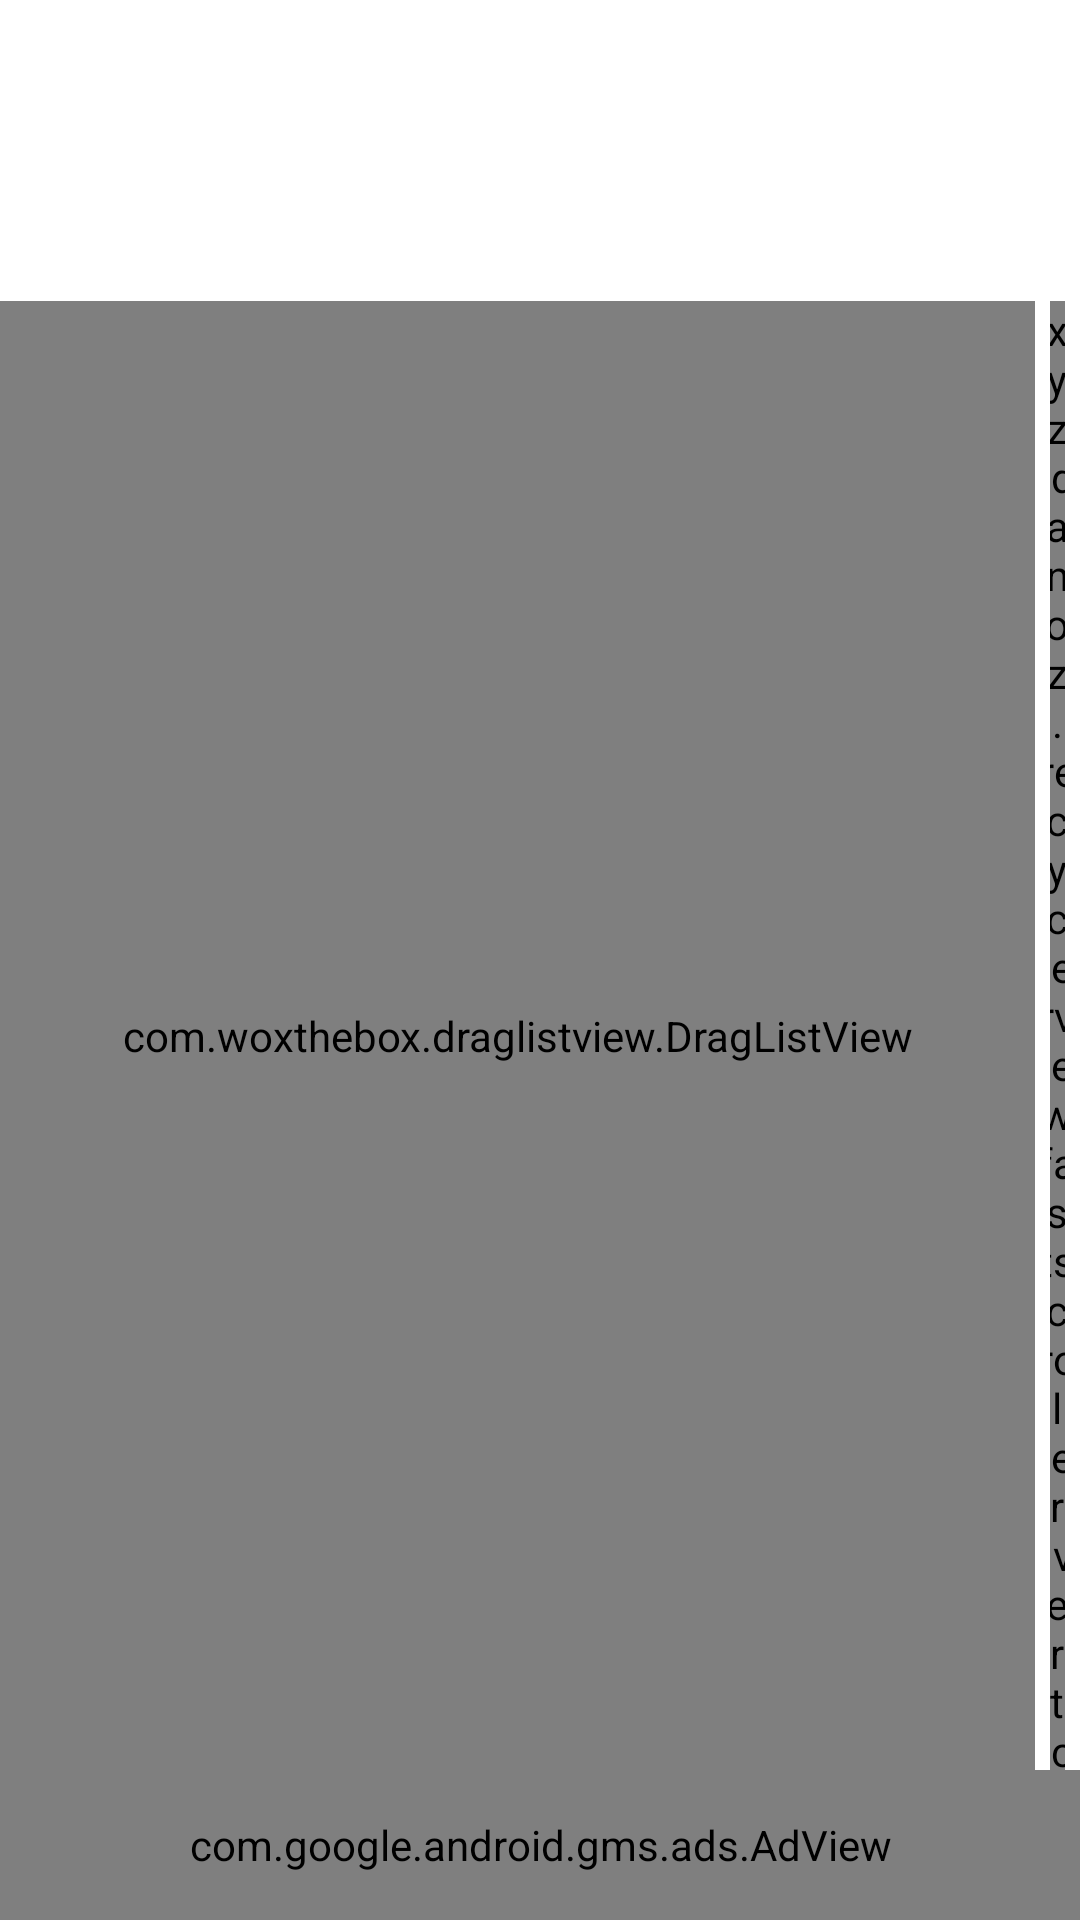

Here is an Android app screen rendered from its layout file. Give the layout XML and the strings, colors and styles it references.
<!-- AndroidManifest.xml: application theme SpotifyTheme -->
<!-- res/layout/activity_songs.xml -->
<?xml version="1.0" encoding="utf-8"?>
<RelativeLayout
    xmlns:android="http://schemas.android.com/apk/res/android"
    xmlns:app="http://schemas.android.com/apk/res-auto"
    xmlns:recyclerviewfastscroller="http://schemas.android.com/apk/res-auto"
    xmlns:ads="http://schemas.android.com/apk/res-auto"
    xmlns:custom="http://schemas.android.com/apk/res-auto"
    android:layout_width="match_parent"
    android:layout_height="match_parent"
    >

    <LinearLayout
        android:id="@+id/titleLayout"
        android:layout_width="match_parent"
        android:layout_height="wrap_content">

        <View
            android:layout_width="30dp"
            android:layout_height="0dp"
            android:layout_marginLeft="10dp"
            android:layout_marginStart="10dp"
            />

        <include
            android:id="@+id/playlistNameText"
            layout="@layout/title_textview"
            android:layout_width="0dp"
            android:layout_height="wrap_content"
            android:layout_weight="1"
            android:maxLines="2"
            />

        <ImageView
            android:id="@+id/tracksSettingsImage"
            android:layout_width="30dp"
            android:layout_height="match_parent"
            android:layout_marginEnd="10dp"
            android:layout_marginRight="10dp"
            android:contentDescription="@string/selection_settings_image_description"
            android:visibility="invisible"
            app:srcCompat="@drawable/settings" />

    </LinearLayout>



    <LinearLayout
        android:id="@+id/playlistProgressLayout"
        android:layout_width="match_parent"
        android:layout_height="wrap_content"
        android:orientation="vertical"
        android:layout_below="@id/titleLayout"
        >

        <TextView
            android:id="@+id/loadingPlaylistText"
            android:layout_width="match_parent"
            android:layout_height="wrap_content"
            android:text="@string/loading_playlist"
            android:gravity="center"
            android:textAppearance="@android:style/TextAppearance.Large" />

        <ProgressBar
            android:id="@+id/playlistLoadProgress"
            style="@style/Widget.AppCompat.ProgressBar.Horizontal"
            android:layout_width="match_parent"
            android:layout_height="match_parent"
            android:indeterminate="false"
            android:max="100"
            android:progress="0" />
    </LinearLayout>


    <com.woxthebox.draglistview.DragListView
        android:id="@+id/trackList"
        android:layout_width="match_parent"
        android:layout_height="0dp"
        custom:recyclerLayout="@layout/tracks_recycler"
        android:layout_marginRight="15dp"
        android:layout_marginEnd="15dp"
        android:layout_above="@+id/tracksAd"
        android:layout_below="@id/playlistProgressLayout"
        >

    </com.woxthebox.draglistview.DragListView>


    <com.google.android.gms.ads.AdView
        android:id="@id/tracksAd"
        android:layout_width="match_parent"
        android:layout_height="50dp"
        android:layout_alignParentBottom="true"
        android:background="#00000000"
        android:visibility="visible"
        ads:adSize="BANNER"
        ads:adUnitId="@string/tracks_ad_id" />


    <xyz.danoz.recyclerviewfastscroller.vertical.VerticalRecyclerViewFastScroller
        android:id="@+id/tracksFastScroller"
        android:layout_width="5dp"
        android:layout_height="match_parent"
        android:layout_alignParentRight="true"
        android:layout_alignParentEnd="true"
        android:layout_alignTop="@id/trackList"
        android:layout_alignBottom="@id/trackList"
        android:layout_marginRight="5dp"
        android:layout_marginEnd="5dp"
        recyclerviewfastscroller:rfs_barBackground="@android:color/transparent"
        recyclerviewfastscroller:rfs_handleColor="@android:color/transparent"
        recyclerviewfastscroller:rfs_handleBackground="@drawable/green_scrollbar"
        recyclerviewfastscroller:rfs_handleWidth="9dp"
        />

    <android.support.design.widget.FloatingActionButton
        android:id="@+id/clearSelectionButton"
        android:layout_width="wrap_content"
        android:layout_height="wrap_content"
        android:layout_alignParentBottom="true"
        android:layout_alignParentEnd="true"
        android:layout_alignParentRight="true"
        android:layout_marginBottom="75dp"
        android:layout_marginEnd="35dp"
        android:layout_marginRight="35dp"
        android:clickable="true"
        android:visibility="gone"
        ads:fabSize="mini"
        ads:srcCompat="@drawable/close"
        recyclerviewfastscroller:elevation="0dp" />

    <RelativeLayout
        android:id="@+id/selectionOptionsMainLayout"
        android:layout_width="match_parent"
        android:layout_height="match_parent"
        android:layout_alignParentBottom="true"
        android:visibility="gone">

        <View
            android:id="@+id/selectionOptionsDismissView"
            android:layout_width="match_parent"
            android:layout_height="0dp"
            android:layout_alignBottom="@+id/selectionOptionsScrollView"
            android:layout_alignParentTop="true" />

        <ScrollView
            android:id="@id/selectionOptionsScrollView"
            android:layout_width="match_parent"
            android:layout_height="wrap_content"
            android:layout_alignParentBottom="true"
            android:background="@color/translucentBlack"
            android:visibility="visible">


            <LinearLayout
                android:id="@+id/selectionOptionsLayout"
                android:layout_width="match_parent"
                android:layout_height="wrap_content"
                android:orientation="vertical">

                <include
                    android:id="@+id/sendToTopText"
                    layout="@layout/selection_settings_option" />

                <include
                    android:id="@+id/sendToBottomText"
                    layout="@layout/selection_settings_option" />

                <include
                    android:id="@+id/removeSelectionText"
                    layout="@layout/selection_settings_option" />

                <include
                    android:id="@+id/deleteTracksText"
                    layout="@layout/selection_settings_option"
                    />
            </LinearLayout>
        </ScrollView>

    </RelativeLayout>



</RelativeLayout>
<!-- res/layout/title_textview.xml (included above) -->
<?xml version="1.0" encoding="utf-8"?>
<TextView
    xmlns:android="http://schemas.android.com/apk/res/android"
    xmlns:tools="http://schemas.android.com/tools"
    android:layout_width="match_parent"
    android:layout_height="wrap_content"
    android:gravity="center"
    android:textAppearance="@android:style/TextAppearance.Large"
    tools:ignore="MissingPrefix"
    fontPath="fonts/CircularStd-Bold.otf"
    android:text="Title"
    android:height="55dp"
    android:maxLines="1"
    />
<!-- res/layout/tracks_recycler.xml (included above) -->
<?xml version="1.0" encoding="utf-8"?>
<com.woxthebox.draglistview.DragItemRecyclerView
    xmlns:android="http://schemas.android.com/apk/res/android"
    android:layout_width="match_parent"
    android:layout_height="match_parent"
    />


<!-- res/layout/selection_settings_option.xml (included above) -->
<?xml version="1.0" encoding="utf-8"?>
<TextView
    xmlns:android="http://schemas.android.com/apk/res/android"
    android:layout_width="match_parent"
    android:layout_height="wrap_content"
    android:gravity="center"
    android:paddingBottom="10dp"
    android:paddingTop="10dp"
    android:textAppearance="@android:style/TextAppearance.Large" />
<!-- resources referenced by this layout -->
<resources>
  <color name="translucentBlack">#ca000000</color>
  <!-- drawable green_scrollbar (drawable) -->
  <?xml version="1.0" encoding="utf-8"?>
  <shape xmlns:android="http://schemas.android.com/apk/res/android">
      <solid android:color="@color/glueGreen" />
  
      <corners android:radius="6dp" />
  </shape>
  <string name="loading_playlist">Loading playlist tracks…</string>
  <string name="selection_settings_image_description">Options for selection</string>
  <string name="tracks_ad_id">ca-app-pub-7701342036796677/4805467341</string>
  <style name="SpotifyTheme" parent="Theme.AppCompat.NoActionBar">
          
          <item name="windowNoTitle">true</item>
          <item name="android:windowNoTitle">true</item>
          <item name="colorPrimary">@color/glueGreen</item>
          <item name="colorPrimaryDark">@color/glueGreenDark</item>
          <item name="colorAccent">@color/colorAccent</item>
          <item name="android:colorBackground">@color/backgroundBlack</item>
          <item name="android:colorForeground">@color/white</item>
          <item name="android:textColorPrimary">@color/white</item>
          <item name="android:windowBackground">@color/backgroundBlack</item>
          <item name="android:buttonStyle">@style/SpotifyTheme.Button</item>
          <item name="buttonStyle">@style/SpotifyTheme.Button</item>
      </style>
  <color name="glueGreen">#ff1db854</color>
  <color name="glueGreenDark">#ff1da64d</color>
  <color name="colorAccent">#1db954</color>
  <color name="white">#ffffff</color>
  <style name="SpotifyTheme.Button" parent="Widget.AppCompat.Button">
          <item name="android:background">@drawable/spotify_rounded</item>
          <item name="fontPath">fonts/CircularStd-Bold.otf</item>
      </style>
  <!-- drawable spotify_rounded (drawable) -->
  <?xml version="1.0" encoding="utf-8"?>
  <selector xmlns:android="http://schemas.android.com/apk/res/android">
      <item android:state_pressed="true">
          <shape android:shape="rectangle">
              <corners android:radius="20dip" />
              <solid android:color="@color/glueGreenDark"/>
          </shape>
      </item>
      <item android:state_focused="true">
          <shape android:shape="rectangle">
              <corners android:radius="20dip" />
              <solid android:color="@color/glueGreen"/>
          </shape>
      </item>
      <item>
          <shape android:shape="rectangle">
              <corners android:radius="18dip" />
              <solid android:color="@color/glueGreen"/>
          </shape>
      </item>
  </selector>
</resources>
